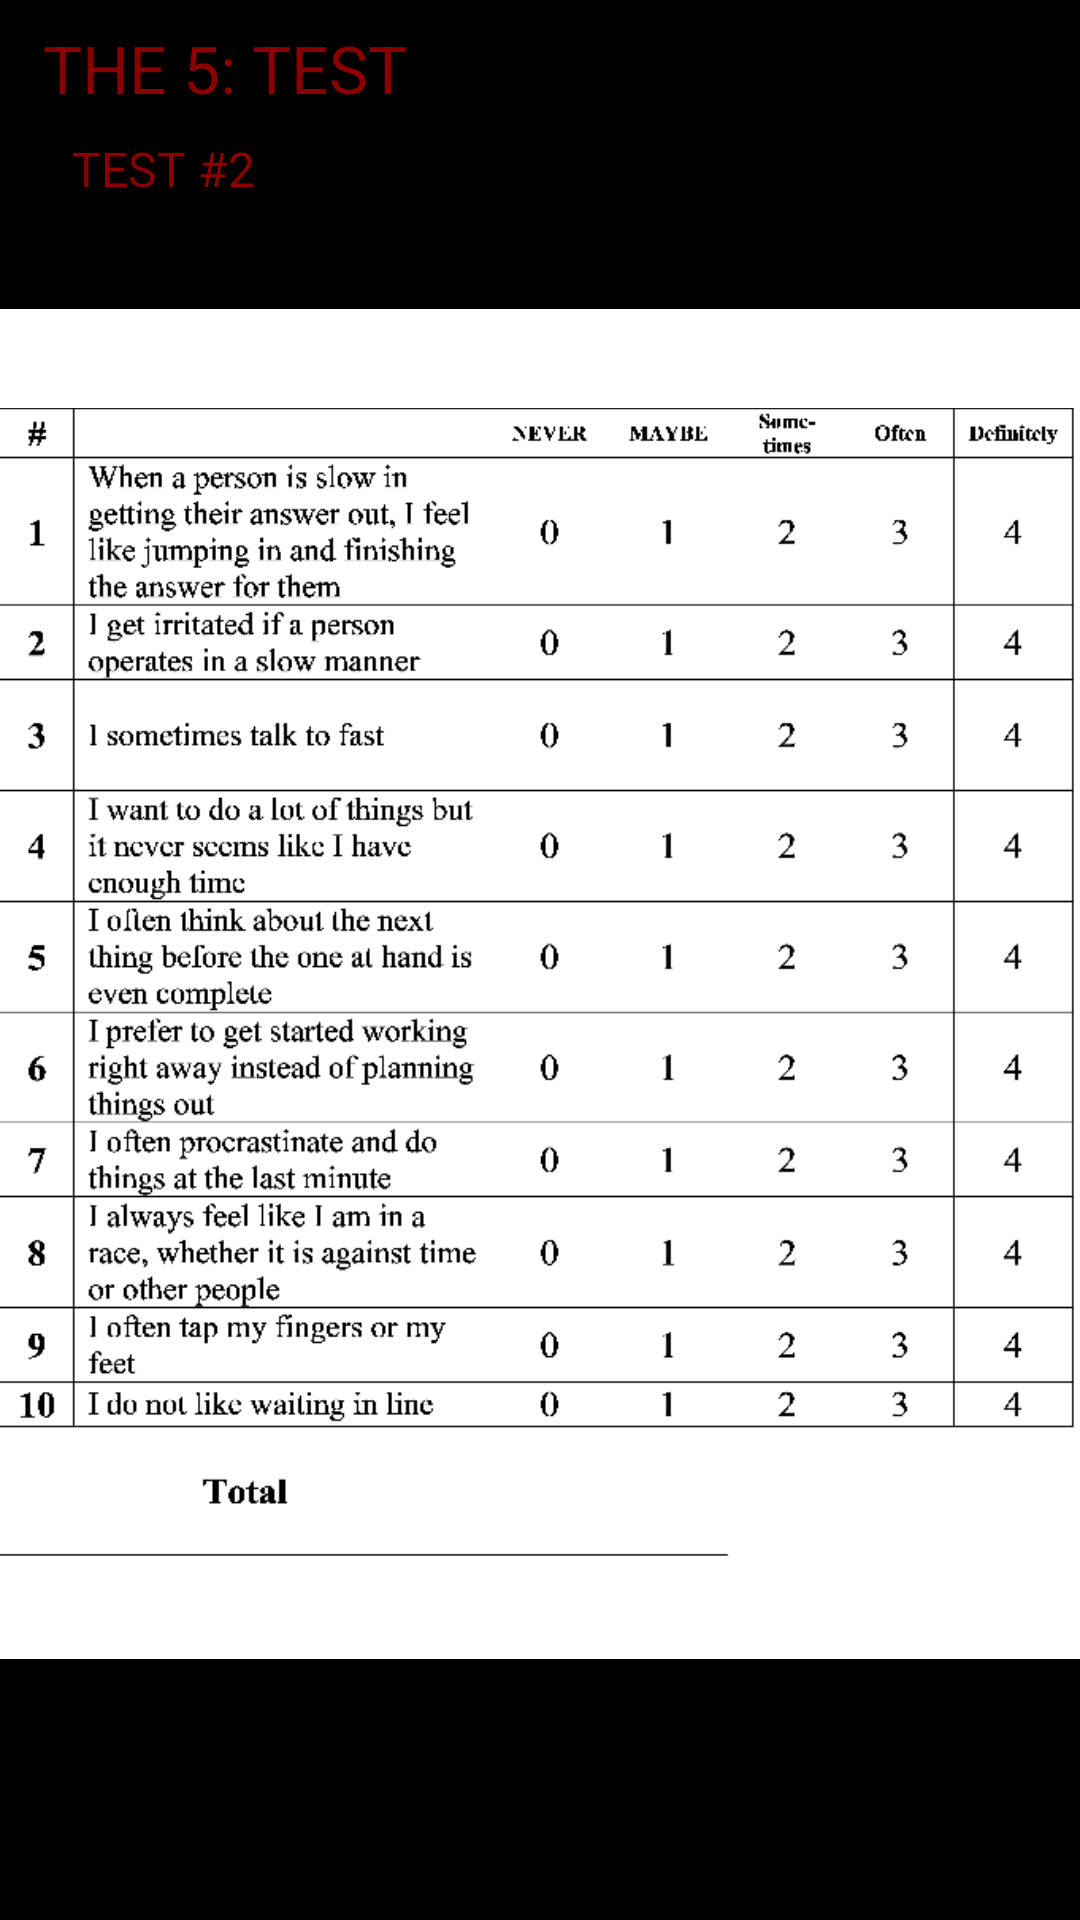

Reconstruct the res/layout file that produces this screen, plus the resources it refers to.
<!-- AndroidManifest.xml: application theme Theme.AppCompat.NoActionBar -->
<!-- res/layout/fragment_survey_8.xml -->
<?xml version="1.0" encoding="utf-8"?>
<android.support.constraint.ConstraintLayout xmlns:android="http://schemas.android.com/apk/res/android"
    xmlns:app="http://schemas.android.com/apk/res-auto"
    xmlns:tools="http://schemas.android.com/tools"
    android:layout_width="match_parent"
    android:layout_height="match_parent"
    android:background="@color/colorPrimary"
    android:paddingBottom="@dimen/activity_vertical_margin"
    android:paddingLeft="@dimen/activity_horizontal_margin"
    android:paddingRight="@dimen/activity_horizontal_margin"
    android:paddingTop="@dimen/activity_vertical_margin">

    <TextView
        android:id="@+id/textView31"
        android:layout_width="wrap_content"
        android:layout_height="wrap_content"
        android:layout_marginEnd="8dp"
        android:layout_marginStart="8dp"
        android:layout_marginTop="8dp"
        android:text="@string/page_7_title1"
        android:textAllCaps="true"
        android:textColor="@color/textred"
        android:textSize="22dp"
        app:layout_constraintEnd_toEndOf="parent"
        app:layout_constraintHorizontal_bias="0.029"
        app:layout_constraintStart_toStartOf="parent"
        app:layout_constraintTop_toTopOf="parent" />

    <TextView
        android:id="@+id/textView32"
        android:layout_width="wrap_content"
        android:layout_height="wrap_content"
        android:layout_marginEnd="8dp"
        android:layout_marginStart="8dp"
        android:layout_marginTop="8dp"
        android:text="@string/page_8_subtitle1"
        android:textAllCaps="true"
        android:textColor="@color/textred"
        android:textSize="16dp"
        app:layout_constraintEnd_toEndOf="parent"
        app:layout_constraintHorizontal_bias="0.056"
        app:layout_constraintStart_toStartOf="parent"
        app:layout_constraintTop_toBottomOf="@+id/textView31" />
    <ImageView
        android:id="@+id/imageView4"
        android:layout_width="wrap_content"
        android:layout_height="450dp"
        android:layout_marginEnd="8dp"
        android:layout_marginStart="8dp"
        android:layout_marginTop="36dp"
        android:background="#FFFFFFFF"
        app:layout_constraintEnd_toEndOf="parent"
        app:layout_constraintStart_toStartOf="parent"
        app:layout_constraintTop_toBottomOf="@+id/textView32"
        app:srcCompat="@drawable/vertex_chart3" />

</android.support.constraint.ConstraintLayout>
<!-- resources referenced by this layout -->
<resources>
  <color name="colorPrimary">#000000</color>
  <color name="textred">#8b0000 </color>
  <!-- drawable vertex_chart3: webp bitmap (drawable, 13214 bytes) -->
  <string name="page_7_title1">The 5: TEST </string>
  <string name="page_8_subtitle1">Test #2 </string>
</resources>
